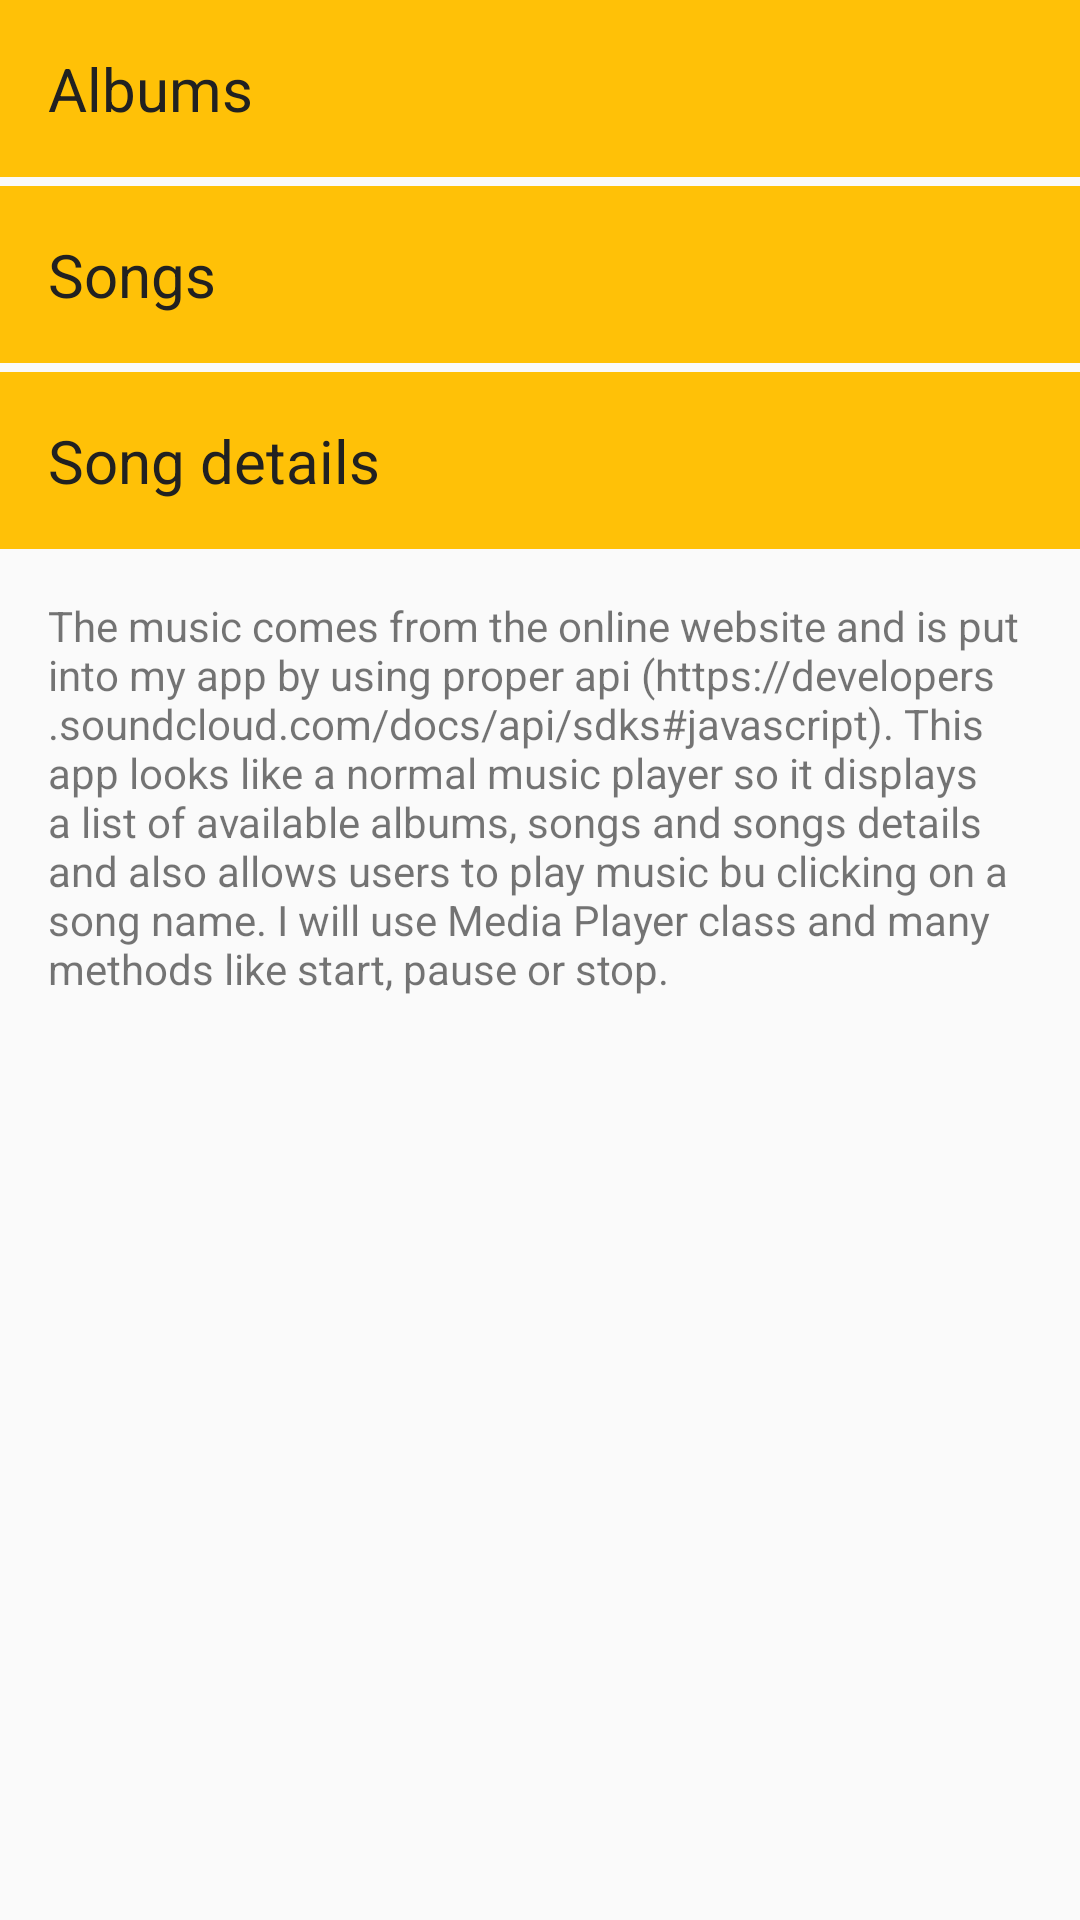

The Android layout XML behind this screen, and the referenced resources:
<!-- AndroidManifest.xml: application theme AppTheme -->
<!-- res/layout/activity_main.xml -->
<?xml version="1.0" encoding="utf-8"?>
<LinearLayout xmlns:android="http://schemas.android.com/apk/res/android"
    xmlns:app="http://schemas.android.com/apk/res-auto"
    xmlns:tools="http://schemas.android.com/tools"
    android:layout_width="match_parent"
    android:layout_height="match_parent"
    android:orientation="vertical"
    tools:context="com.example.android.musicalstructure.MainActivity">

    <TextView
        android:id="@+id/albums"
        style="@style/List"
        android:layout_width="match_parent"
        android:layout_height="wrap_content"
        android:text="@string/albums" />

    <View
        android:layout_width="match_parent"
        android:layout_height="3dp">

    </View>

    <TextView
        android:id="@+id/songs"
        style="@style/List"
        android:layout_width="match_parent"
        android:layout_height="wrap_content"
        android:text="@string/songs" />

    <View
        android:layout_width="match_parent"
        android:layout_height="3dp">

    </View>

    <TextView
        android:id="@+id/song_details"
        style="@style/List"
        android:layout_width="match_parent"
        android:layout_height="wrap_content"
        android:text="@string/song_details" />

    <TextView
        android:layout_width="match_parent"
        android:layout_height="wrap_content"
        android:padding="16dp"
        android:text="@string/general_info" />

</LinearLayout>
<!-- resources referenced by this layout -->
<resources>
  <string name="albums">Albums</string>
  <string name="general_info">The music comes from the online website and is put into my app
      by using proper api (https://developers.soundcloud.com/docs/api/sdks#javascript). This app
      looks like a normal music player so it displays a list of available albums, songs and songs
      details and also allows users to play music bu clicking on a song name. I will use Media Player
      class and many methods like start, pause or stop.</string>
  <string name="song_details">Song details</string>
  <string name="songs">Songs</string>
  <style name="List" parent="Theme.AppCompat">
          <item name="android:padding">16dp</item>
          <item name="android:textSize">20sp</item>
          <item name="android:textColor">@color/colorPrimaryDark</item>
          <item name="android:background">@color/list_background</item>
      </style>
  <style name="AppTheme" parent="Theme.AppCompat.Light.DarkActionBar">
          
          <item name="colorPrimary">@color/colorPrimary</item>
          <item name="colorPrimaryDark">@color/colorPrimaryDark</item>
          <item name="colorAccent">@color/colorAccent</item>
      </style>
  <color name="colorPrimaryDark">#212121</color>
  <color name="list_background">#FFC107</color>
  <color name="colorPrimary">#424242</color>
  <color name="colorAccent">#009688</color>
</resources>
